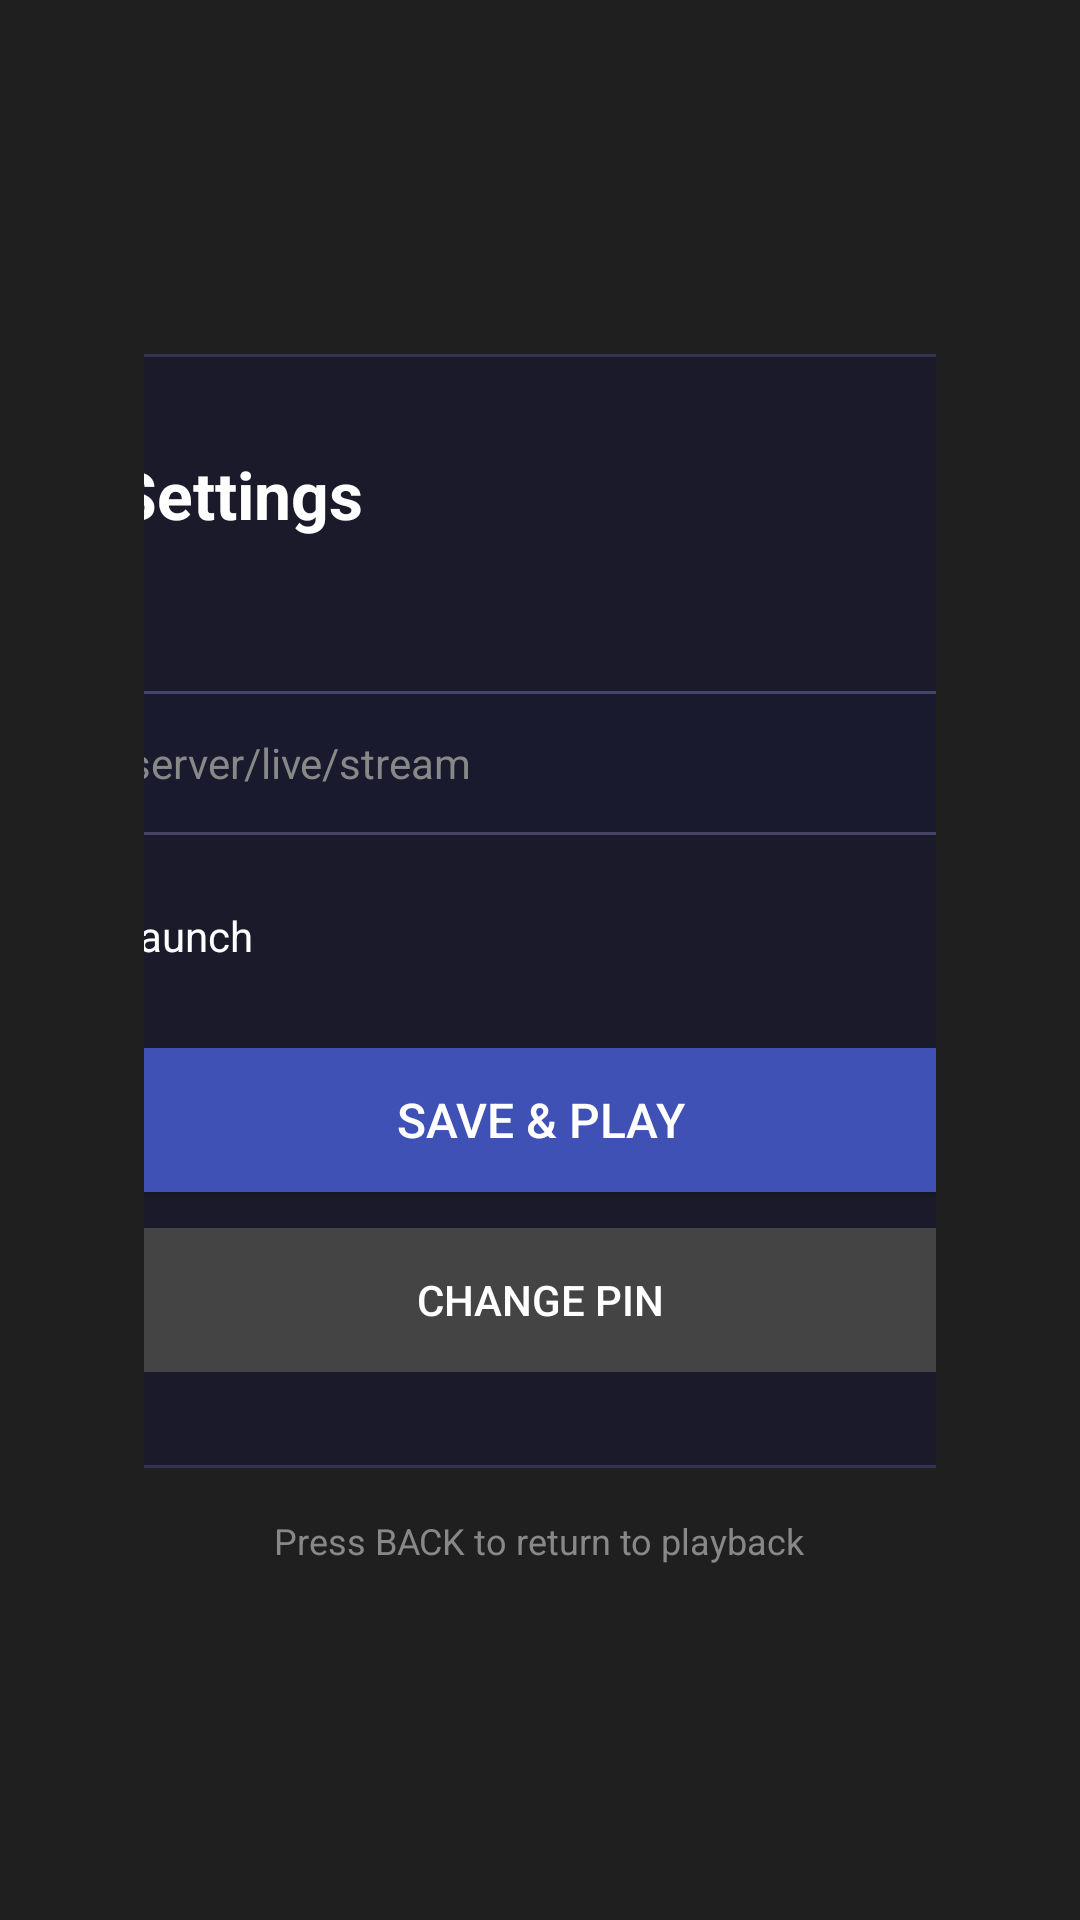

Android layout source for this screen:
<!-- AndroidManifest.xml: activity theme Theme.StreamPlayer.Settings -->
<!-- res/layout/activity_settings.xml -->
<?xml version="1.0" encoding="utf-8"?>
<LinearLayout xmlns:android="http://schemas.android.com/apk/res/android"
    android:layout_width="match_parent"
    android:layout_height="match_parent"
    android:background="#E0000000"
    android:gravity="center"
    android:orientation="vertical"
    android:padding="48dp">

    
    <LinearLayout
        android:layout_width="500dp"
        android:layout_height="wrap_content"
        android:background="@drawable/settings_bg"
        android:orientation="vertical"
        android:padding="32dp">

        <TextView
            android:layout_width="wrap_content"
            android:layout_height="wrap_content"
            android:layout_marginBottom="24dp"
            android:text="Stream Settings"
            android:textColor="@android:color/white"
            android:textSize="22sp"
            android:textStyle="bold" />

        <TextView
            android:layout_width="wrap_content"
            android:layout_height="wrap_content"
            android:layout_marginBottom="8dp"
            android:text="Stream URL"
            android:textColor="#CCCCCC"
            android:textSize="14sp" />

        <EditText
            android:id="@+id/url_input"
            android:layout_width="match_parent"
            android:layout_height="48dp"
            android:background="@drawable/edit_text_bg"
            android:hint="e.g. rtmp://server/live/stream"
            android:inputType="textUri"
            android:paddingHorizontal="12dp"
            android:singleLine="true"
            android:textColor="@android:color/white"
            android:textColorHint="#888888"
            android:textSize="14sp"
            android:focusable="true"
            android:focusableInTouchMode="true"
            android:nextFocusDown="@+id/auto_play_switch" />

        <Switch
            android:id="@+id/auto_play_switch"
            android:layout_width="match_parent"
            android:layout_height="wrap_content"
            android:layout_marginTop="20dp"
            android:text="Auto-play on launch"
            android:textColor="@android:color/white"
            android:textSize="14sp"
            android:focusable="true"
            android:nextFocusDown="@+id/save_button"
            android:nextFocusUp="@+id/url_input" />

        <Button
            android:id="@+id/save_button"
            android:layout_width="match_parent"
            android:layout_height="48dp"
            android:layout_marginTop="24dp"
            android:background="@drawable/button_bg"
            android:text="Save &amp; Play"
            android:textColor="@android:color/white"
            android:textSize="16sp"
            android:focusable="true"
            android:nextFocusUp="@+id/auto_play_switch"
            android:nextFocusDown="@+id/change_pin_button" />

        <Button
            android:id="@+id/change_pin_button"
            android:layout_width="match_parent"
            android:layout_height="48dp"
            android:layout_marginTop="12dp"
            android:background="@drawable/button_secondary_bg"
            android:text="Change PIN"
            android:textColor="@android:color/white"
            android:textSize="14sp"
            android:focusable="true"
            android:nextFocusUp="@+id/save_button" />

    </LinearLayout>

    <TextView
        android:layout_width="wrap_content"
        android:layout_height="wrap_content"
        android:layout_marginTop="16dp"
        android:text="Press BACK to return to playback"
        android:textColor="#888888"
        android:textSize="12sp" />

</LinearLayout>
<!-- resources referenced by this layout -->
<resources>
  <!-- drawable button_bg (drawable) -->
  <?xml version="1.0" encoding="utf-8"?>
  <selector xmlns:android="http://schemas.android.com/apk/res/android">
      <item android:state_focused="true">
          <shape android:shape="rectangle">
              <solid android:color="#5C6BC0" />
              <corners android:radius="6dp" />
          </shape>
      </item>
      <item android:state_pressed="true">
          <shape android:shape="rectangle">
              <solid android:color="#3949AB" />
              <corners android:radius="6dp" />
          </shape>
      </item>
      <item>
          <shape android:shape="rectangle">
              <solid android:color="#3F51B5" />
              <corners android:radius="6dp" />
          </shape>
      </item>
  </selector>
  <!-- drawable button_secondary_bg (drawable) -->
  <?xml version="1.0" encoding="utf-8"?>
  <selector xmlns:android="http://schemas.android.com/apk/res/android">
      <item android:state_focused="true">
          <shape android:shape="rectangle">
              <solid android:color="#555555" />
              <corners android:radius="8dp" />
              <stroke android:width="2dp" android:color="#AAAAAA" />
          </shape>
      </item>
      <item android:state_pressed="true">
          <shape android:shape="rectangle">
              <solid android:color="#444444" />
              <corners android:radius="8dp" />
          </shape>
      </item>
      <item>
          <shape android:shape="rectangle">
              <solid android:color="#444444" />
              <corners android:radius="8dp" />
          </shape>
      </item>
  </selector>
  <!-- drawable edit_text_bg (drawable) -->
  <?xml version="1.0" encoding="utf-8"?>
  <shape xmlns:android="http://schemas.android.com/apk/res/android"
      android:shape="rectangle">
      <solid android:color="#1A1A2E" />
      <corners android:radius="6dp" />
      <stroke
          android:width="1dp"
          android:color="#444466" />
  </shape>
  <!-- drawable settings_bg (drawable) -->
  <?xml version="1.0" encoding="utf-8"?>
  <shape xmlns:android="http://schemas.android.com/apk/res/android"
      android:shape="rectangle">
      <solid android:color="#CC1A1A2E" />
      <corners android:radius="12dp" />
      <stroke
          android:width="1dp"
          android:color="#333355" />
  </shape>
  <style name="Theme.StreamPlayer.Settings" parent="Theme.StreamPlayer">
          <item name="android:windowIsTranslucent">true</item>
          <item name="android:windowBackground">@android:color/transparent</item>
          <item name="android:windowNoTitle">true</item>
      </style>
  <style name="Theme.StreamPlayer" parent="Theme.AppCompat.NoActionBar">
          <item name="android:windowBackground">@android:color/black</item>
          <item name="android:colorBackground">@android:color/black</item>
          <item name="colorPrimary">#3F51B5</item>
          <item name="colorPrimaryDark">#303F9F</item>
          <item name="colorAccent">#5C6BC0</item>
      </style>
</resources>
